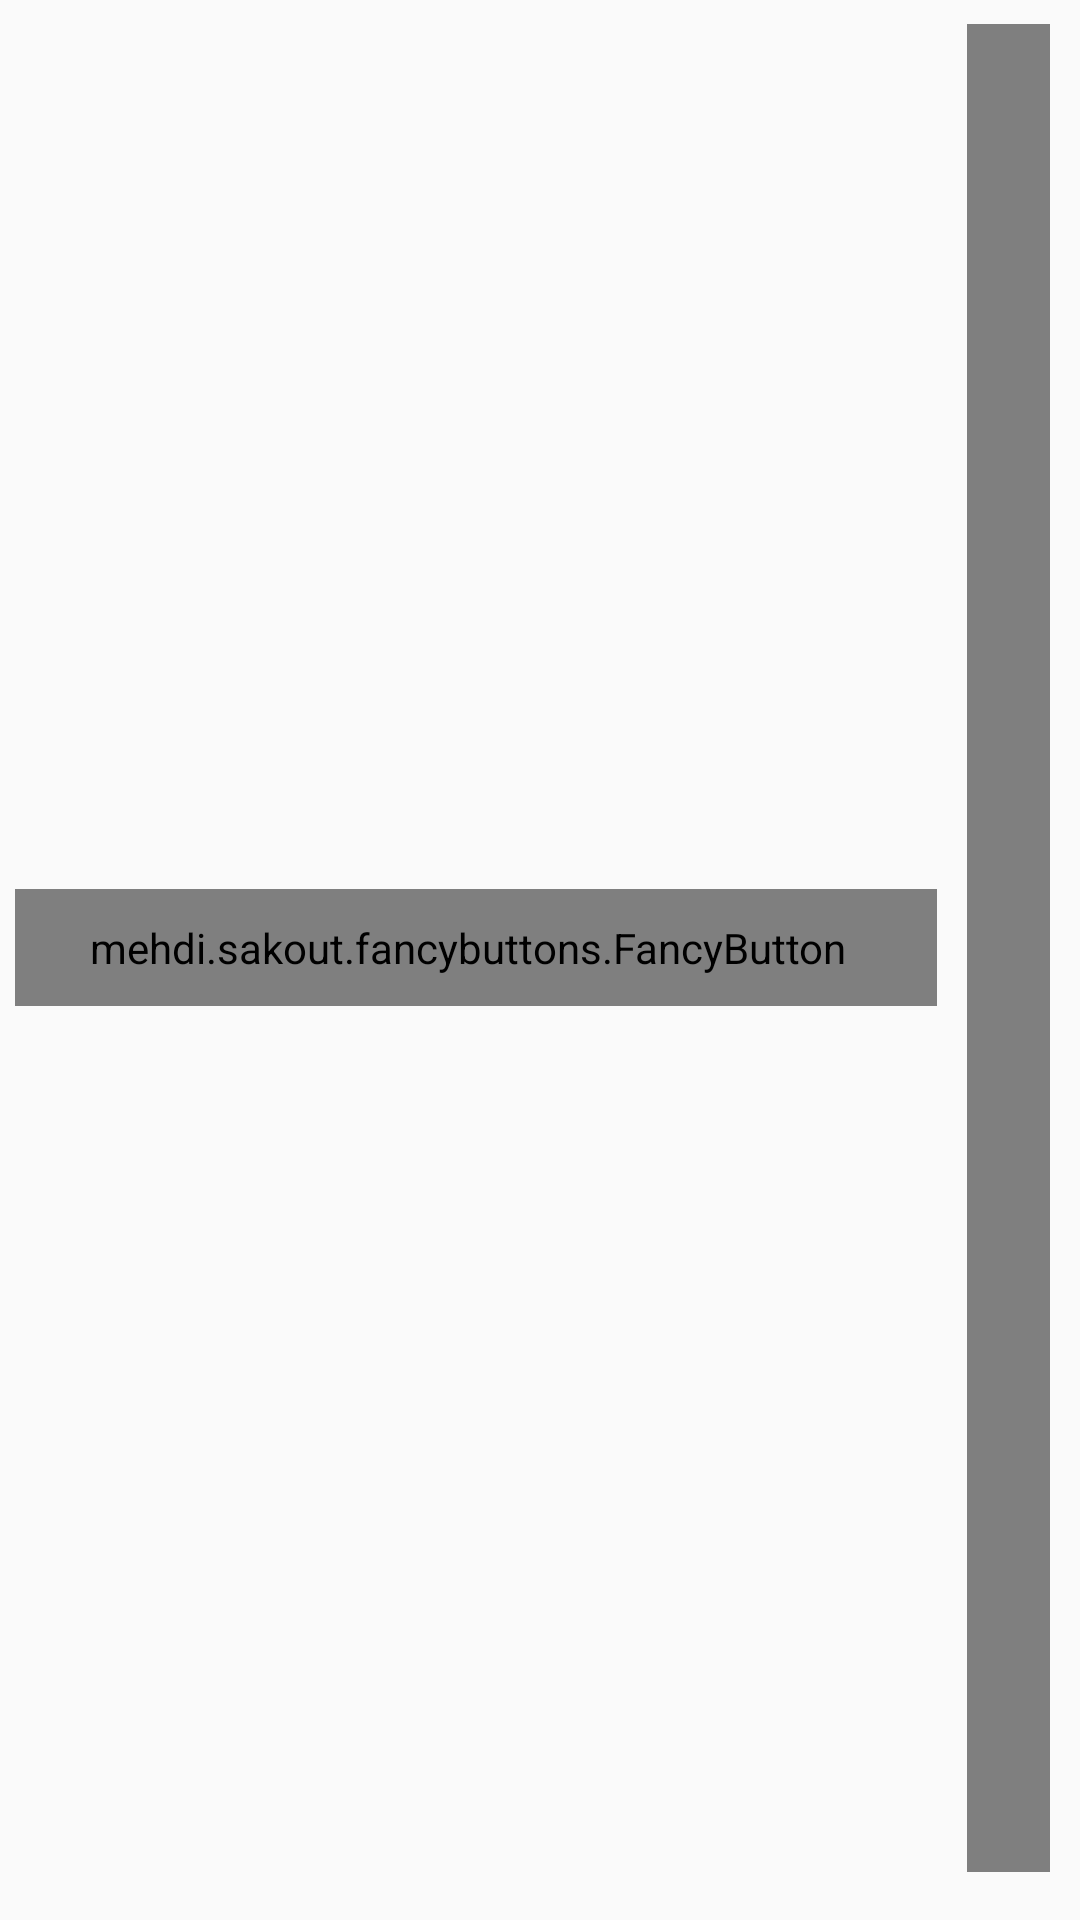

Android layout source for this screen:
<!-- AndroidManifest.xml: application theme CustomActionBarTheme -->
<!-- res/layout/fragment_page2.xml -->
<RelativeLayout xmlns:android="http://schemas.android.com/apk/res/android"
    xmlns:tools="http://schemas.android.com/tools"
    android:layout_width="match_parent"
    android:layout_height="match_parent"
    xmlns:fancy="http://schemas.android.com/apk/res-auto"
    android:paddingLeft="@dimen/activity_horizontal_margin"
    android:paddingRight="@dimen/activity_horizontal_margin"
    android:paddingTop="@dimen/activity_vertical_margin"
    android:paddingBottom="@dimen/activity_vertical_margin"
    tools:context=".Tab$PlaceholderFragment">
    <LinearLayout
        android:id="@+id/btn_list"
        android:layout_width="fill_parent"
        android:layout_height="wrap_content"
        android:orientation="horizontal"
        android:paddingBottom="8dp"
        android:gravity="center">
        <mehdi.sakout.fancybuttons.FancyButton
            android:id="@+id/days"
            android:layout_width="wrap_content"
            android:layout_height="wrap_content"
            android:paddingBottom="10dp"
            android:paddingLeft="30dp"
            android:paddingRight="30dp"
            android:paddingTop="10dp"
            android:gravity="center_horizontal"
            fancy:fb_borderColor="@color/btn1"
            fancy:fb_borderWidth="1dp"
            fancy:fb_defaultColor="@color/btn1"
            fancy:fb_focusColor="@color/btn2"
            fancy:fb_radius="15dp"
            fancy:fb_text="일통계"
            fancy:fb_textColor="#FFFFFF" />
        <View
            android:layout_toRightOf="@+id/days"
            android:id="@+id/temp"
            android:layout_width="10dp"
            android:layout_height="10dp" />
        <mehdi.sakout.fancybuttons.FancyButton
            android:id="@+id/weeks"
            android:layout_width="wrap_content"
            android:layout_height="wrap_content"
            android:paddingBottom="10dp"
            android:paddingLeft="30dp"
            android:paddingRight="30dp"
            android:paddingTop="10dp"
            android:gravity="center_horizontal"
            fancy:fb_borderColor="@color/btn1"
            fancy:fb_borderWidth="1dp"
            fancy:fb_defaultColor="@color/btn1"
            fancy:fb_focusColor="@color/btn2"
            fancy:fb_radius="15dp"
            fancy:fb_text="주통계"
            fancy:fb_textColor="#FFFFFF" />
        <View
            android:layout_toRightOf="@+id/weeks"
            android:id="@+id/temp1"
            android:layout_width="10dp"
            android:layout_height="10dp" />
        <mehdi.sakout.fancybuttons.FancyButton
            android:id="@+id/months"
            android:layout_width="wrap_content"
            android:layout_height="wrap_content"
            android:paddingBottom="10dp"
            android:paddingLeft="30dp"
            android:paddingRight="30dp"
            android:paddingTop="10dp"
            android:gravity="center_horizontal"
            fancy:fb_borderColor="@color/btn1"
            fancy:fb_borderWidth="1dp"
            fancy:fb_defaultColor="@color/btn1"
            fancy:fb_focusColor="@color/btn2"
            fancy:fb_radius="15dp"
            fancy:fb_text="월통계"
            fancy:fb_textColor="#FFFFFF" />
    </LinearLayout>
    <LinearLayout
        android:id="@+id/select_list"
        android:layout_width="fill_parent"
        android:layout_height="wrap_content"
        android:orientation="horizontal"
        android:paddingBottom="8dp"
        android:layout_below="@+id/btn_list">
        <Spinner
            android:id="@+id/spinner2"
            android:layout_width="wrap_content"
            android:layout_height="wrap_content"
            android:entries="@array/month"
            android:layout_gravity="center">
        </Spinner>
        <Spinner
            android:id="@+id/spinner1"
            android:layout_width="wrap_content"
            android:layout_height="wrap_content"
            android:entries="@array/days"
            android:layout_gravity="center">
        </Spinner>
        <View
            android:layout_width="0dp"
            android:layout_height="0dp"
            android:layout_weight="1"
            />
        <mehdi.sakout.fancybuttons.FancyButton
            android:id="@+id/searchBtn"
            android:layout_width="wrap_content"
            android:layout_height="wrap_content"
            android:paddingBottom="10dp"
            android:paddingLeft="30dp"
            android:paddingRight="30dp"
            android:paddingTop="10dp"
            android:gravity="center_horizontal"
            fancy:fb_borderColor="@color/btn1"
            fancy:fb_borderWidth="1dp"
            fancy:fb_defaultColor="@color/btn1"
            fancy:fb_focusColor="@color/btn2"
            fancy:fb_radius="15dp"
            fancy:fb_text="검색"
            fancy:fb_textColor="#FFFFFF"
            android:layout_gravity="right"/>
    </LinearLayout>
    <TextView
        android:id="@+id/concent_time"
        android:layout_width="fill_parent"
        android:layout_height="wrap_content"
        android:text=""
        android:layout_below="@+id/select_list"/>
    <com.github.mikephil.charting.charts.LineChart
        android:id="@+id/chart"
        android:layout_width="match_parent"
        android:layout_height="match_parent"
        android:layout_below="@+id/concent_time"/>
</RelativeLayout>
<!-- resources referenced by this layout -->
<resources>
  <string-array name="days">
          <item>1일</item>
          <item>2일</item>
          <item>3일</item>
          <item>4일</item>
          <item>5일</item>
          <item>6일</item>
          <item>7일</item>
          <item>8일</item>
          <item>9일</item>
          <item>10일</item>
          <item>11일</item>
          <item>12일</item>
          <item>13일</item>
          <item>14일</item>
          <item>15일</item>
          <item>16일</item>
          <item>17일</item>
          <item>18일</item>
          <item>19일</item>
          <item>20일</item>
          <item>21일</item>
          <item>22일</item>
          <item>23일</item>
          <item>24일</item>
          <item>25일</item>
          <item>26일</item>
          <item>27일</item>
          <item>28일</item>
          <item>29일</item>
          <item>30일</item>
      </string-array>
  <string-array name="month">
          <item>1월</item>
          <item>2월</item>
          <item>3월</item>
          <item>4월</item>
          <item>5월</item>
          <item>6월</item>
          <item>7월</item>
          <item>8월</item>
          <item>9월</item>
          <item>10월</item>
          <item>11월</item>
          <item>12월</item>
      </string-array>
  <color name="btn1">#1356AC</color>
  <color name="btn2">#012245</color>
  <dimen name="activity_horizontal_margin">5dp</dimen>
  <dimen name="activity_vertical_margin">8dp</dimen>
  <style name="CustomActionBarTheme" parent="Theme.AppCompat.Light.DarkActionBar">
          
          <item name="colorPrimary">#5FAEDE</item>
      </style>
</resources>
